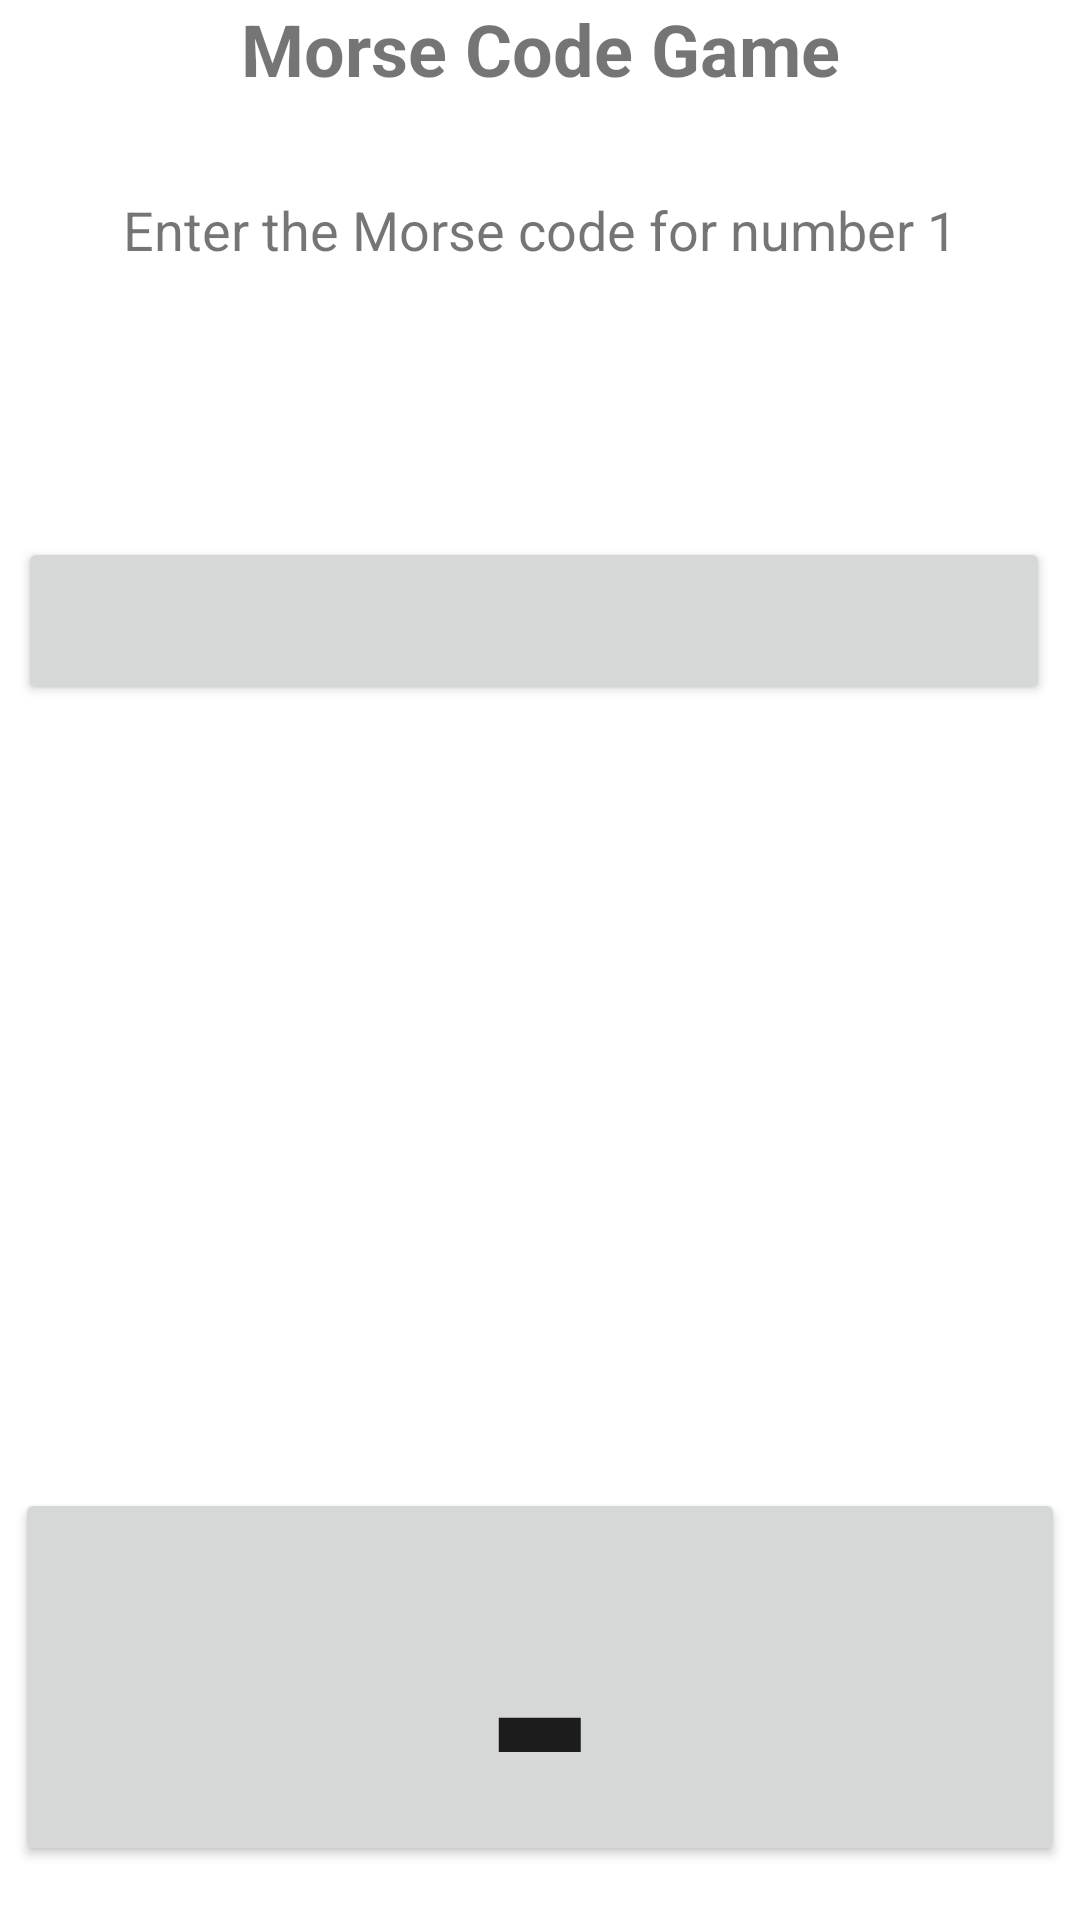

Reconstruct the res/layout file that produces this screen, plus the resources it refers to.
<!-- AndroidManifest.xml: application theme Theme.Dyssolve -->
<!-- res/layout/activity_tutorial.xml -->
<?xml version="1.0" encoding="utf-8"?>
<androidx.constraintlayout.widget.ConstraintLayout xmlns:android="http://schemas.android.com/apk/res/android"
    xmlns:app="http://schemas.android.com/apk/res-auto"
    xmlns:tools="http://schemas.android.com/tools"
    android:layout_width="match_parent"
    android:layout_height="match_parent"
    tools:context=".Tutorial">
    <RelativeLayout
        android:layout_width="match_parent"
        android:layout_height="match_parent">

        <TextView
            android:id="@+id/title_text_view"
            android:layout_width="match_parent"
            android:layout_height="wrap_content"
            android:text="Morse Code Game"
            android:textAlignment="center"
            android:textSize="24sp"
            android:textStyle="bold" />

        <TextView
            android:id="@+id/question_text_view"
            android:layout_width="match_parent"
            android:layout_height="wrap_content"
            android:layout_below="@+id/title_text_view"
            android:layout_marginTop="32dp"
            android:text="Enter the Morse code for number 1"
            android:textAlignment="center"
            android:textSize="18sp" />

        <TextView
            android:id="@+id/morse_text_view"
            android:layout_width="match_parent"
            android:layout_height="wrap_content"
            android:layout_below="@+id/question_text_view"

            android:layout_marginStart="16dp"
            android:layout_marginTop="16dp"
            android:layout_marginEnd="16dp"
            android:layout_marginBottom="16dp"
            android:inputType="text"
            android:text=""
            android:textSize="24sp" />

        <Button
            android:id="@+id/dot_button"
            android:layout_width="wrap_content"
            android:layout_height="307dp"
            android:layout_below="@+id/morse_text_view"
            android:layout_alignParentStart="true"
            android:layout_alignParentEnd="true"
            android:layout_alignParentBottom="true"
            android:layout_marginStart="6dp"
            android:layout_marginTop="26dp"
            android:layout_marginEnd="10dp"
            android:layout_marginBottom="405dp"
            android:text="."
            android:textSize="96sp"
            android:textStyle="bold" />

        <Button
            android:id="@+id/dash_button"
            android:layout_width="wrap_content"
            android:layout_height="377dp"
            android:layout_below="@+id/morse_text_view"
            android:layout_alignParentStart="true"
            android:layout_alignParentEnd="true"
            android:layout_alignParentBottom="true"
            android:layout_marginStart="5dp"
            android:layout_marginTop="343dp"
            android:layout_marginEnd="5dp"
            android:layout_marginBottom="18dp"
            android:text="-"
            android:textSize="96sp"
            android:textStyle="bold" />

    </RelativeLayout>
</androidx.constraintlayout.widget.ConstraintLayout>
<!-- resources referenced by this layout -->
<resources>
  <style name="Theme.Dyssolve" parent="Theme.MaterialComponents.DayNight.DarkActionBar">
          
          <item name="colorPrimary">@color/purple_500</item>
          <item name="colorPrimaryVariant">@color/purple_700</item>
          <item name="colorOnPrimary">@color/white</item>
          
          <item name="colorSecondary">@color/teal_200</item>
          <item name="colorSecondaryVariant">@color/teal_700</item>
          <item name="colorOnSecondary">@color/black</item>
          
          <item name="android:statusBarColor">?attr/colorPrimaryVariant</item>
          
      </style>
  <!-- not gathered from this repository: default colours our renderer supplied (Android Studio template values) -->
  <color name="purple_500">#FF6200EE</color>
  <color name="purple_700">#FF3700B3</color>
  <color name="teal_200">#FF03DAC5</color>
  <color name="teal_700">#FF018786</color>
  <color name="black">#FF000000</color>
  <color name="white">#FFFFFFFF</color>
</resources>
